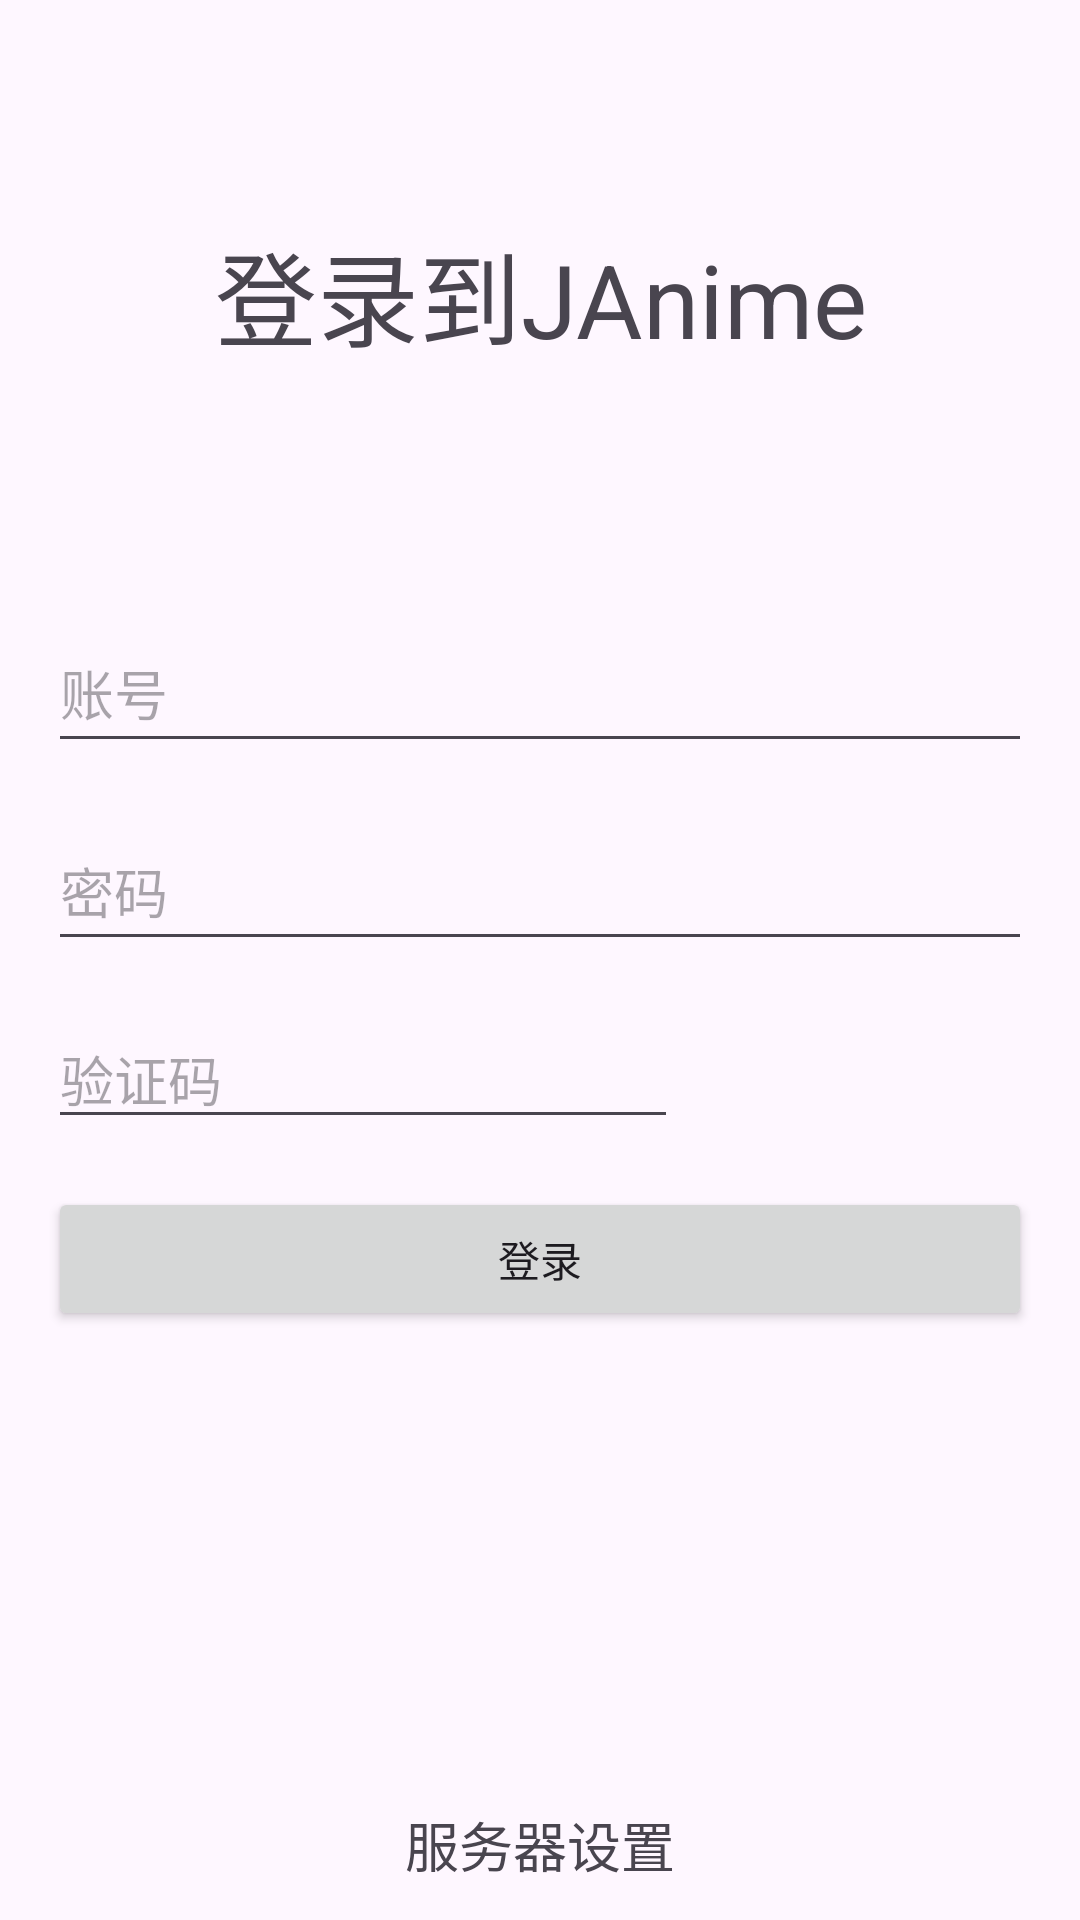

Produce the Android XML layout that renders to this screen, including the resource entries it uses.
<!-- AndroidManifest.xml: activity theme Theme.JAnimeAndroid -->
<!-- res/layout/activity_login.xml -->
<?xml version="1.0" encoding="utf-8"?>
<androidx.constraintlayout.widget.ConstraintLayout xmlns:android="http://schemas.android.com/apk/res/android"
    xmlns:app="http://schemas.android.com/apk/res-auto"
    xmlns:tools="http://schemas.android.com/tools"
    android:layout_width="match_parent"
    android:layout_height="match_parent"
    android:paddingLeft="16dp"
    android:paddingRight="16dp"
    tools:context=".LoginActivity">

    <TextView
        android:id="@+id/LoginTitleView"
        android:layout_width="0dp"
        android:layout_height="50dp"
        android:text="@string/login_title_text"
        android:textAlignment="center"
        android:textSize="34sp"
        app:layout_constraintBottom_toTopOf="@+id/linearLayout"
        app:layout_constraintEnd_toEndOf="parent"
        app:layout_constraintStart_toStartOf="parent"
        app:layout_constraintTop_toTopOf="parent" />

    <LinearLayout
        android:id="@+id/linearLayout"
        android:layout_width="0dp"
        android:layout_height="wrap_content"
        android:orientation="vertical"
        app:layout_constraintBottom_toBottomOf="parent"
        app:layout_constraintEnd_toEndOf="parent"
        app:layout_constraintHorizontal_bias="0.0"
        app:layout_constraintStart_toStartOf="parent"
        app:layout_constraintTop_toTopOf="parent">

        <EditText
            android:id="@+id/usernameEditText"
            android:layout_width="match_parent"
            android:layout_height="50dp"
            android:layout_marginTop="8dp"
            android:layout_marginBottom="8dp"
            android:ems="10"
            android:hint="@string/username_text"
            android:inputType="text"
            android:textAlignment="textStart" />

        <EditText
            android:id="@+id/passwordEditText"
            android:layout_width="match_parent"
            android:layout_height="50dp"
            android:layout_marginTop="8dp"
            android:layout_marginBottom="8dp"
            android:ems="10"
            android:hint="@string/password_text"
            android:inputType="textPassword"
            android:textAlignment="textStart" />

        <LinearLayout
            android:layout_width="match_parent"
            android:layout_height="wrap_content"
            android:layout_marginTop="8dp"
            android:layout_marginBottom="8dp"
            android:orientation="horizontal">

            <EditText
                android:id="@+id/captchaEditText"
                android:layout_width="wrap_content"
                android:layout_height="match_parent"
                android:ems="10"
                android:hint="@string/captcha_text"
                android:inputType="text" />

            <ImageView
                android:id="@+id/captchaImageView"
                android:layout_width="match_parent"
                android:layout_height="match_parent" />
        </LinearLayout>

        <Button
            android:id="@+id/loginButton"
            android:layout_width="match_parent"
            android:layout_height="match_parent"
            android:layout_marginTop="8dp"
            android:text="@string/login_btn_text" />
    </LinearLayout>


    <TextView
        android:layout_width="wrap_content"
        android:layout_height="wrap_content"
        android:textSize="18sp"
        android:textColor="@color/blue"
        app:layout_constraintBottom_toBottomOf="parent"
        app:layout_constraintEnd_toEndOf="parent"
        app:layout_constraintStart_toStartOf="parent"
        android:layout_marginBottom="12dp"
        android:text="服务器设置">
    </TextView>

</androidx.constraintlayout.widget.ConstraintLayout>
<!-- resources referenced by this layout -->
<resources>
  <string name="captcha_text">验证码</string>
  <string name="login_btn_text">登录</string>
  <string name="login_title_text">登录到JAnime</string>
  <string name="password_text">密码</string>
  <string name="username_text">账号</string>
  <style name="Theme.JAnimeAndroid" parent="Theme.MaterialComponents.DayNight.DarkActionBar">
          
          <item name="colorPrimary">@color/purple_500</item>
          <item name="colorPrimaryVariant">@color/purple_700</item>
          <item name="colorOnPrimary">@color/white</item>
          
          <item name="colorSecondary">@color/teal_200</item>
          <item name="colorSecondaryVariant">@color/teal_700</item>
          <item name="colorOnSecondary">@color/black</item>
          
          <item name="android:statusBarColor">?attr/colorPrimaryVariant</item>
          
      </style>
  <color name="purple_500">#E600EE</color>
  <color name="purple_700">#B300AA</color>
  <color name="white">#FFFFFFFF</color>
  <color name="teal_200">#03DA76</color>
  <color name="teal_700">#018723</color>
  <color name="black">#FF000000</color>
</resources>
